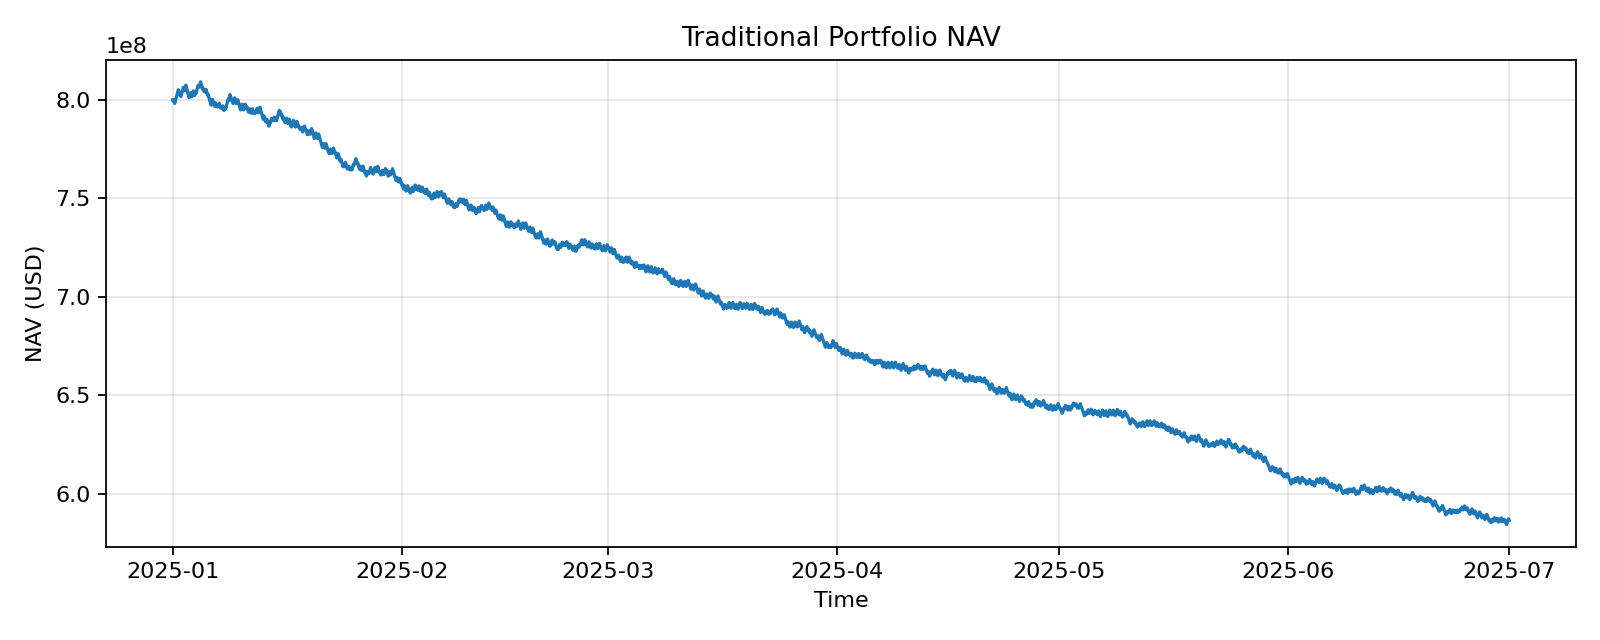

The file beside this chart, header and first rows:
timestamp, nav
2025-01-01 00:00:00, 800000005
2025-01-01 00:10:00, 800000009
2025-01-01 00:20:00, 800000014
2025-01-01 00:30:00, 800000019
2025-01-01 00:40:00, 800000023
2025-01-01 00:50:00, 800000028
2025-01-01 01:00:00, 800000033
2025-01-01 01:10:00, 799904037
2025-01-01 01:20:00, 799808053
2025-01-01 01:30:00, 799712080
2025-01-01 01:40:00, 799616119
2025-01-01 01:50:00, 799520168
2025-01-01 02:00:00, 799424229
2025-01-01 02:10:00, 799520164
2025-01-01 02:20:00, 799616110
2025-01-01 02:30:00, 799712067
2025-01-01 02:40:00, 799808036
2025-01-01 02:50:00, 799904016
2025-01-01 03:00:00, 800000008
2025-01-01 03:10:00, 799904012
2025-01-01 03:20:00, 799808026
2025-01-01 03:30:00, 799712052
2025-01-01 03:40:00, 799616090
2025-01-01 03:50:00, 799520138
2025-01-01 04:00:00, 799424198
2025-01-01 04:10:00, 799328270
2025-01-01 04:20:00, 799232352
2025-01-01 04:30:00, 799136446
2025-01-01 04:40:00, 799040551
2025-01-01 04:50:00, 798944667
2025-01-01 05:00:00, 798848795
2025-01-01 05:10:00, 798752934
2025-01-01 05:20:00, 798657084
2025-01-01 05:30:00, 798561246
2025-01-01 05:40:00, 798465419
2025-01-01 05:50:00, 798369603
2025-01-01 06:00:00, 798273799
2025-01-01 06:10:00, 798369592
2025-01-01 06:20:00, 798465397
2025-01-01 06:30:00, 798561214
2025-01-01 06:40:00, 798657042
2025-01-01 06:50:00, 798752882
2025-01-01 07:00:00, 798848734
2025-01-01 07:10:00, 798944598
2025-01-01 07:20:00, 799040473
2025-01-01 07:30:00, 799136359
2025-01-01 07:40:00, 799232257
2025-01-01 07:50:00, 799328167
2025-01-01 08:00:00, 799424088
2025-01-01 08:10:00, 799520021
2025-01-01 08:20:00, 799615966
2025-01-01 08:30:00, 799711923
2025-01-01 08:40:00, 799807892
2025-01-01 08:50:00, 799903873
2025-01-01 09:00:00, 799999865
2025-01-01 09:10:00, 800095870
2025-01-01 09:20:00, 800191886
2025-01-01 09:30:00, 800287913
2025-01-01 09:40:00, 800383952
2025-01-01 09:50:00, 800480003
... 26,004 more rows
